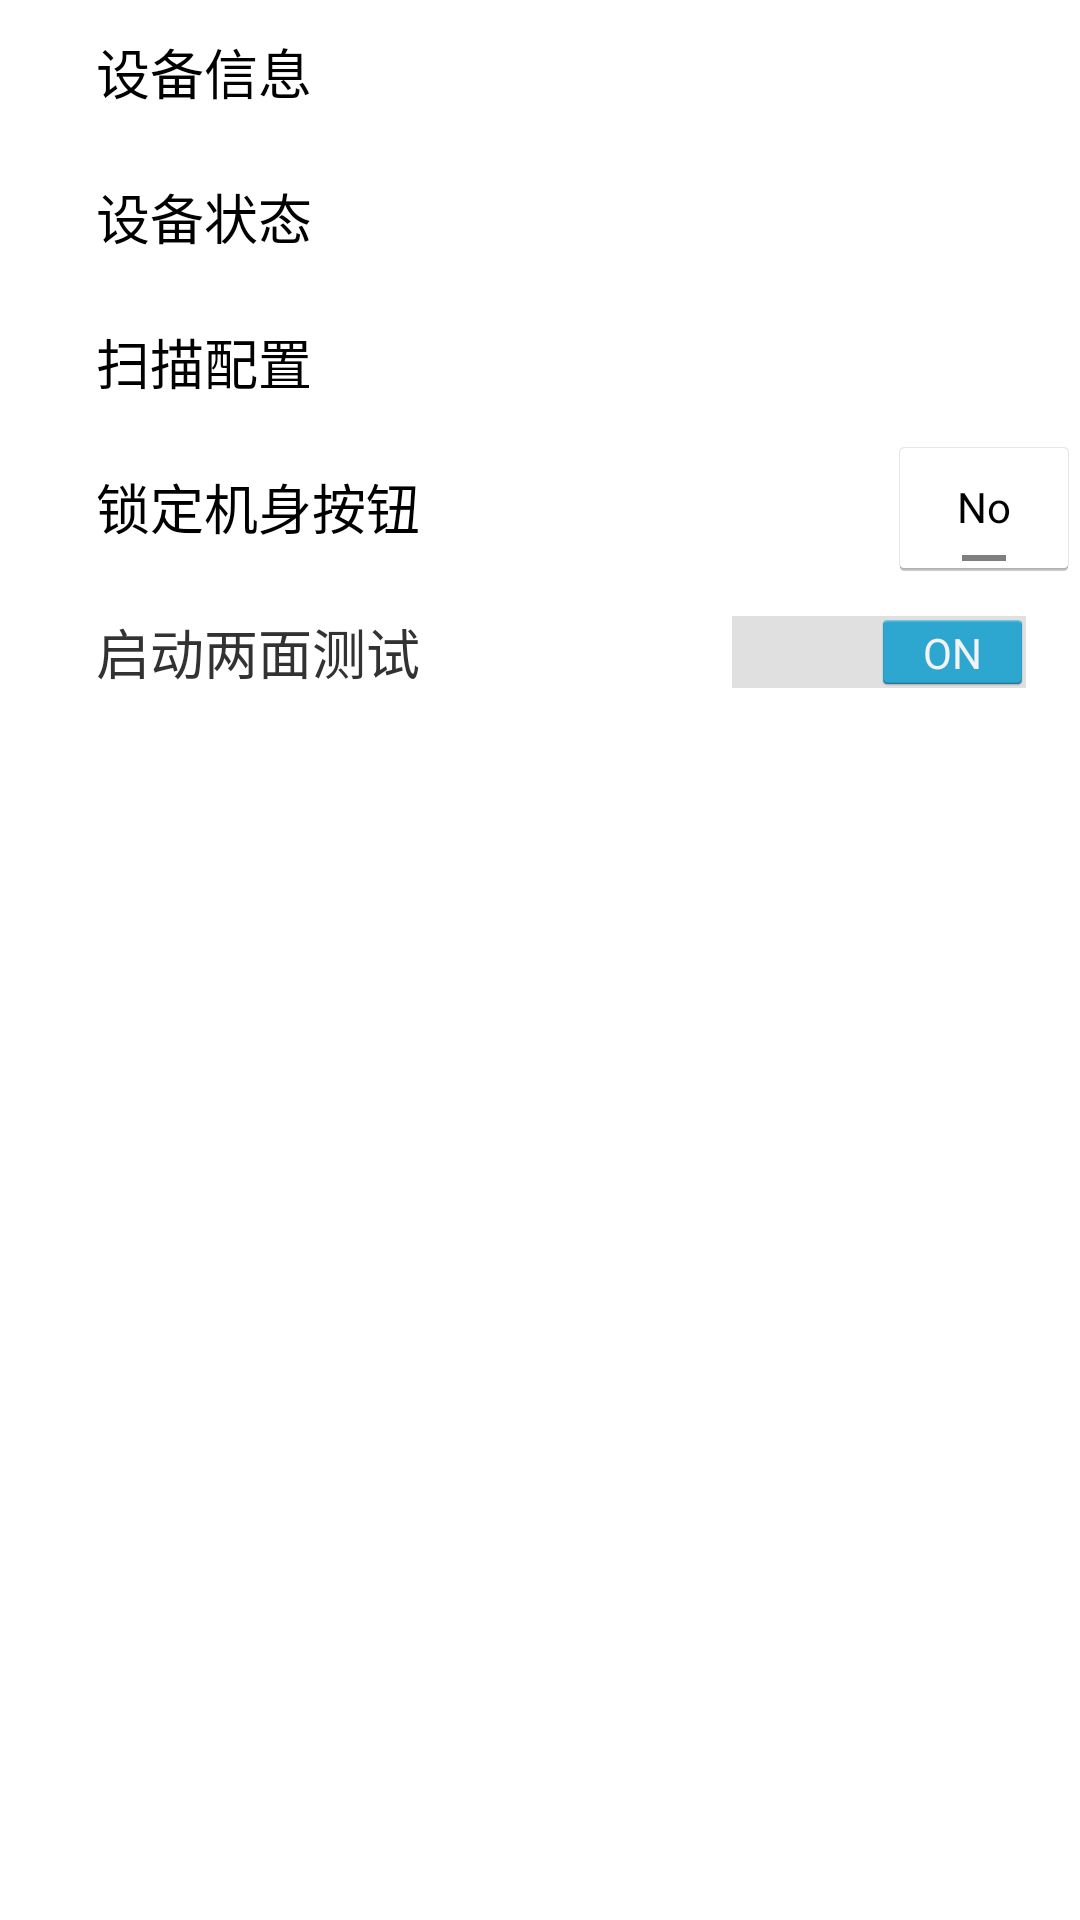

Layout XML and referenced resources for this Android screen:
<!-- AndroidManifest.xml: application theme AppTheme -->
<!-- res/layout/activity_configuration.xml -->
<LinearLayout xmlns:android="http://schemas.android.com/apk/res/android"
    xmlns:tools="http://schemas.android.com/tools"
    android:layout_width="match_parent"
    android:layout_height="match_parent"
    android:orientation="vertical"
    android:id="@+id/layout_main"
    tools:context="com.Innospectra.NanoScan.ScanViewActivity">

    <LinearLayout
        android:id="@+id/ll_device_info"
        android:layout_marginStart="@dimen/dip32"
        android:layout_width="match_parent"
        android:layout_height="@dimen/dip48"
        android:gravity="center"
        android:minHeight="@dimen/dip40">

        <TextView
            android:id="@+id/tv_device_info"
            android:layout_width="0dp"
            android:layout_height="wrap_content"
            android:layout_weight="1"
            android:text="@string/device_information"
            android:textAppearance="?android:textAppearanceMedium" />

    </LinearLayout>
    <View
        android:layout_width="match_parent"
        android:layout_height="@dimen/px1"
        android:layout_marginStart="@dimen/dip16"
        android:background="@color/gray" />

    <LinearLayout
        android:id="@+id/ll_device_status"
        android:layout_marginStart="@dimen/dip32"
        android:layout_width="match_parent"
        android:layout_height="@dimen/dip48"
        android:gravity="center"
        android:minHeight="@dimen/dip40">

        <TextView
            android:id="@+id/tv_device_status"
            android:layout_width="0dp"
            android:layout_height="wrap_content"
            android:layout_weight="1"
            android:text="@string/device_status"
            android:textAppearance="?android:textAppearanceMedium" />

    </LinearLayout>
    <View
        android:layout_width="match_parent"
        android:layout_height="@dimen/px1"
        android:layout_marginStart="@dimen/dip16"
        android:background="@color/gray" />

    <LinearLayout
        android:id="@+id/ll_scan_config"
        android:gravity="center"
        android:layout_marginStart="@dimen/dip32"
        android:layout_width="match_parent"
        android:layout_height="@dimen/dip48">

        <TextView
            android:id="@+id/tv_scan_config"
            android:layout_width="0dp"
            android:layout_height="wrap_content"
            android:layout_weight="1"
            android:text="@string/scan_conf"
            android:textAppearance="?android:textAppearanceMedium" />

    </LinearLayout>

    <View
        android:layout_width="match_parent"
        android:layout_height="@dimen/px1"
        android:layout_marginStart="@dimen/dip16"
        android:background="@color/gray" />

    <LinearLayout
        android:id="@+id/ll_lock_button"
        android:gravity="center"
        android:layout_marginStart="@dimen/dip32"
        android:layout_width="match_parent"
        android:layout_height="@dimen/dip48">

        <TextView
            android:id="@+id/tv_scan_lock_button"
            android:layout_width="0dp"
            android:layout_height="wrap_content"
            android:layout_weight="1"
            android:text="@string/lock_btn"
            android:textAppearance="?android:textAppearanceMedium" />

        <ToggleButton
            android:id="@+id/btn_lock_button"
            android:layout_width="wrap_content"
            android:layout_height="@dimen/dip48"
            android:textOff="@string/no"
            android:textOn="@string/yes"
            android:checked="false"/>

    </LinearLayout>
    <View
        android:id="@+id/view_lock_button"
        android:layout_width="match_parent"
        android:layout_height="@dimen/px1"
        android:layout_marginStart="@dimen/dip16"
        android:background="@color/gray" />

    <LinearLayout
        android:layout_width="match_parent"
        android:layout_height="@dimen/dip48"
        android:layout_marginStart="@dimen/dip32"
        android:gravity="center"
        android:orientation="horizontal">

        <TextView
            android:id="@+id/switch_towSideText"
            android:layout_width="wrap_content"
            android:layout_height="wrap_content"
            android:layout_weight="1"
            android:text="@string/switch_twoSided"
            android:textSize="18sp" />

        <Switch
            android:id="@+id/switch_towSide"
            android:layout_width="wrap_content"
            android:layout_height="wrap_content"
            android:layout_weight="1"
            android:checked="true"
            android:paddingRight="@dimen/dip16" />
    </LinearLayout>
</LinearLayout>
<!-- resources referenced by this layout -->
<resources>
  <dimen name="dip16">16dp</dimen>
  <dimen name="dip32">32dp</dimen>
  <dimen name="dip40">40dp</dimen>
  <dimen name="dip48">48dp</dimen>
  <dimen name="px1">1px</dimen>
  <string name="device_information">设备信息</string>
  <string name="device_status">设备状态</string>
  <string name="lock_btn">锁定机身按钮</string>
  <string name="no">No</string>
  <string name="scan_conf">扫描配置</string>
  <string name="switch_twoSided">启动两面测试</string>
  <string name="yes">Yes</string>
  <style name="AppTheme" parent="android:Theme.Holo.Light.DarkActionBar">
          
          <item name="android:colorAccent">@color/red</item>
          <item name="android:colorFocusedHighlight">@color/red</item>
          <item name="android:colorControlActivated">@color/red</item>
          <item name="android:colorControlNormal">@color/red</item>
          <item name="android:navigationBarColor">@color/red</item>
          <item name="android:color">@color/red</item>
          <item name="android:colorPrimary">@color/red</item>
          <item name="android:textAllCaps">false</item>
      </style>
</resources>
